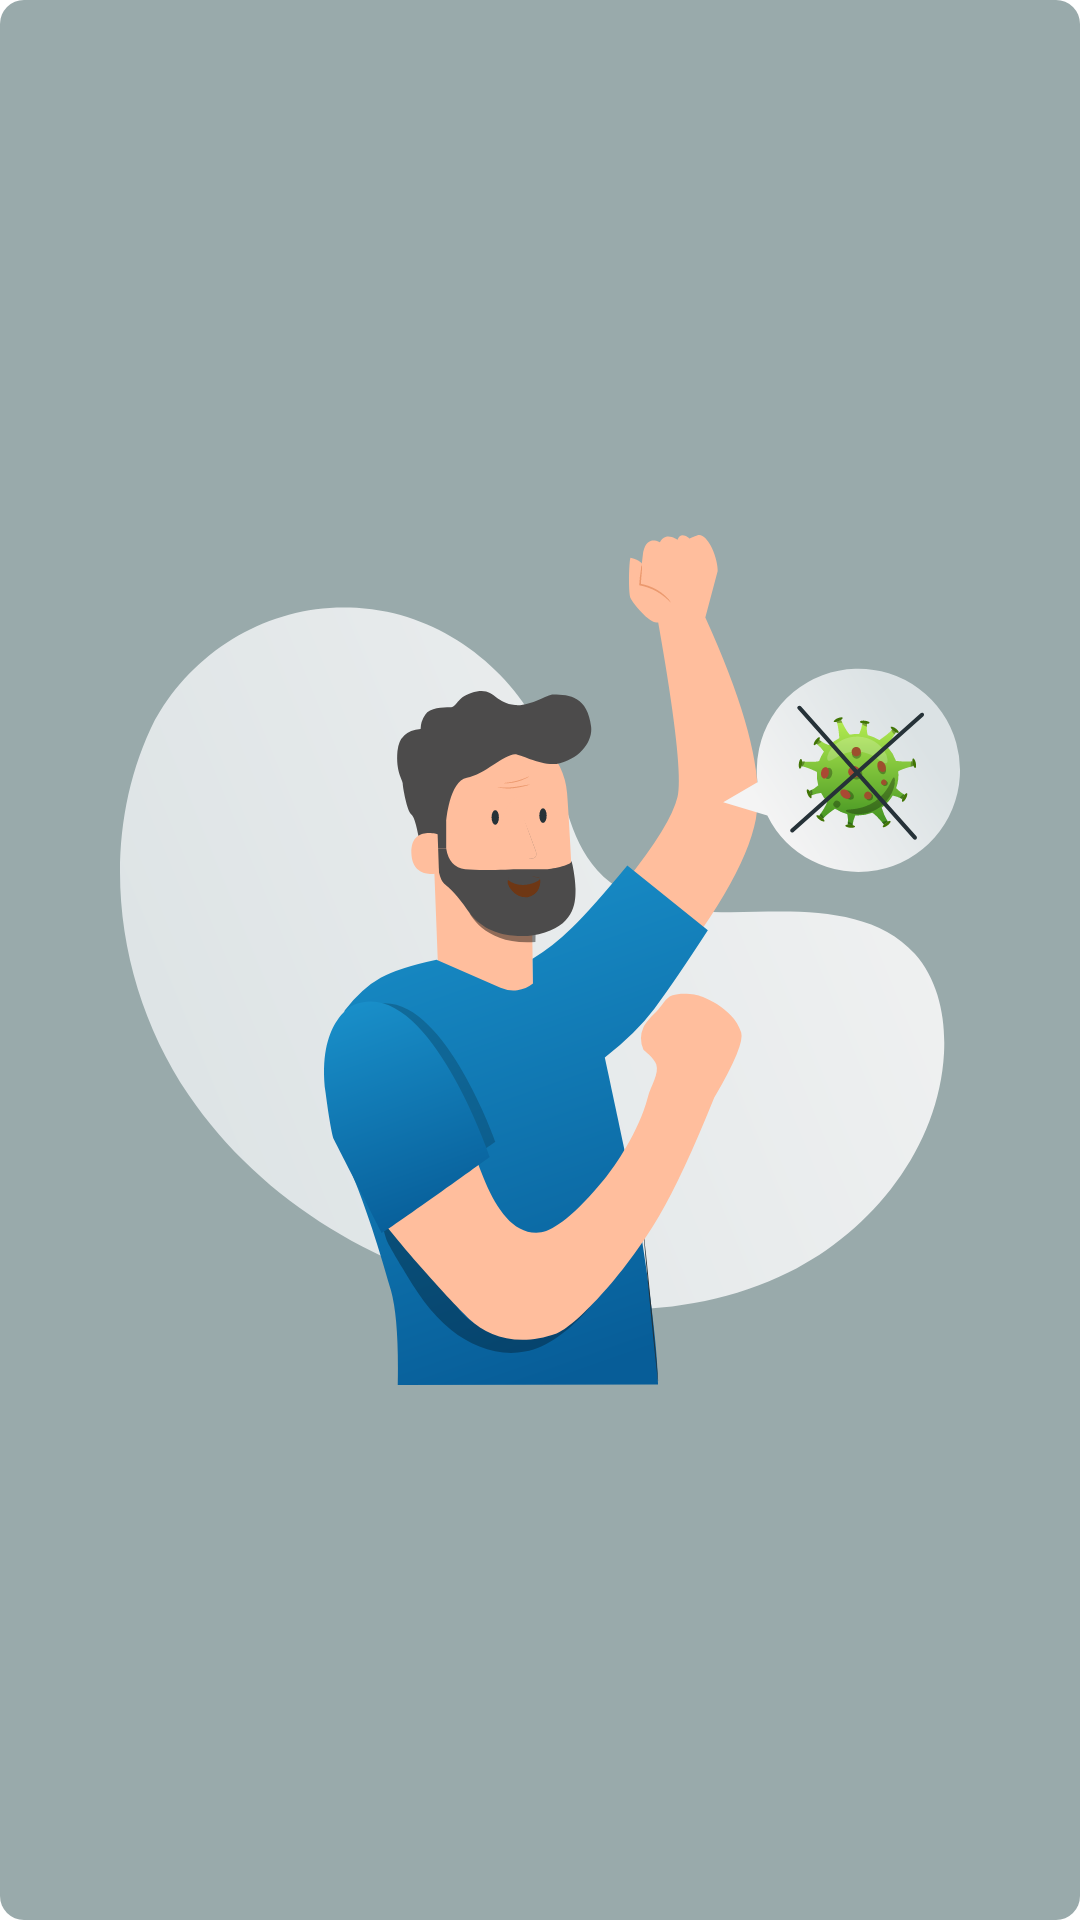

Here is an Android app screen rendered from its layout file. Give the layout XML and the strings, colors and styles it references.
<!-- AndroidManifest.xml: application theme AppTheme -->
<!-- res/layout/fragment_immune.xml -->
<?xml version="1.0" encoding="utf-8"?>
<RelativeLayout xmlns:android="http://schemas.android.com/apk/res/android"
    xmlns:tools="http://schemas.android.com/tools"
    android:layout_width="match_parent"
    android:layout_height="match_parent"
    android:background="@drawable/rounded_border"
    android:gravity="center"
    tools:context=".Prevention.PreventionFragments.MaskFragment">


    <ImageView
        android:layout_width="wrap_content"
        android:layout_height="450dp"
        android:layout_margin="40dp"
        android:elevation="40dp"
        android:outlineAmbientShadowColor="@color/colorAccent"
        android:background="@drawable/card_shape"
        android:src="@drawable/ic_strengthenimmune"/>


</RelativeLayout>
<!-- resources referenced by this layout -->
<resources>
  <color name="colorAccent">#03DAC5</color>
  <!-- drawable ic_strengthenimmune: vector/xml drawable (drawable, 31704 chars, omitted) -->
  <!-- drawable rounded_border (drawable) -->
  <?xml version="1.0" encoding="utf-8"?>
  <shape xmlns:android="http://schemas.android.com/apk/res/android"
  android:shape="rectangle">
  // the inside color
  <solid android:color="#99AAAB" />
  
  <corners android:radius="8dp"
      />
  
  </shape>
  <style name="AppTheme" parent="Theme.MaterialComponents.Light.NoActionBar">
          
          <item name="colorPrimary">@color/background</item>
          <item name="colorPrimaryDark">@color/background</item>
          <item name="colorAccent">@color/colorAccent</item>
      </style>
  <color name="background">#070912</color>
</resources>
